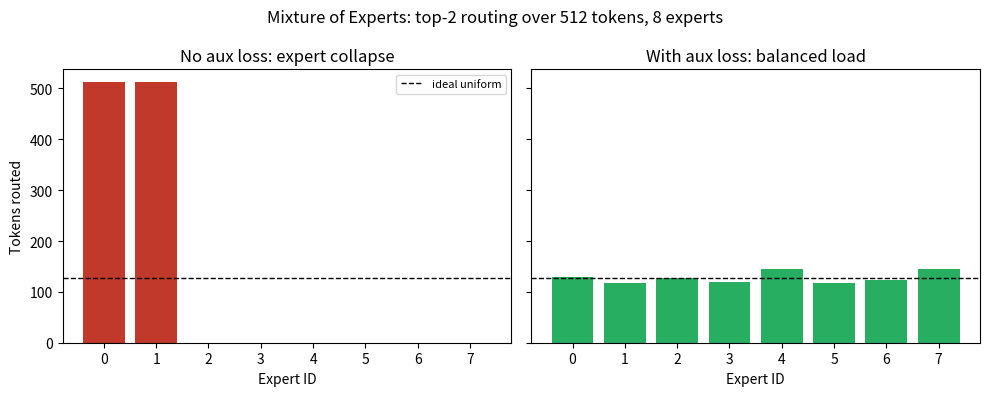

The matplotlib source for this figure:
"""
Day 76 — Mixture of Experts: router load balancing.

Simulates routing 512 tokens to 8 experts under top-2 gating, comparing
a router trained WITHOUT a load-balancing auxiliary loss (collapses onto
a few "winner" experts) against one trained WITH it (near-uniform load).
Synthetic data only — no downloads, no internet.
"""
import numpy as np
import matplotlib.pyplot as plt

np.random.seed(42)

n_tokens = 512
n_experts = 8
top_k = 2

# --- Router WITHOUT load-balancing loss: a few experts dominate the logits,
# so softmax repeatedly favors the same small subset (collapse). ---
collapse_bias = np.array([3.0, 2.6, 0.1, 0.0, -0.2, -0.4, -0.6, -0.8])
logits_collapsed = collapse_bias[None, :] + 0.3 * np.random.randn(n_tokens, n_experts)

# --- Router WITH load-balancing loss: bias pushed toward uniform, so
# per-token noise dominates and traffic spreads across all experts. ---
logits_balanced = 0.1 * np.random.randn(n_tokens, n_experts)


def route_counts(logits, k):
    counts = np.zeros(logits.shape[1], dtype=int)
    for row in logits:
        top = np.argpartition(row, -k)[-k:]  # top-k expert indices for this token
        counts[top] += 1
    return counts


counts_collapsed = route_counts(logits_collapsed, top_k)
counts_balanced = route_counts(logits_balanced, top_k)

fig, axes = plt.subplots(1, 2, figsize=(10, 4), sharey=True)
experts = np.arange(n_experts)

axes[0].bar(experts, counts_collapsed, color="#c0392b")
axes[0].set_title("No aux loss: expert collapse")
axes[0].set_xlabel("Expert ID")
axes[0].set_ylabel("Tokens routed")
axes[0].axhline(n_tokens * top_k / n_experts, color="black", linestyle="--", linewidth=1, label="ideal uniform")
axes[0].legend(fontsize=8)

axes[1].bar(experts, counts_balanced, color="#27ae60")
axes[1].set_title("With aux loss: balanced load")
axes[1].set_xlabel("Expert ID")
axes[1].axhline(n_tokens * top_k / n_experts, color="black", linestyle="--", linewidth=1)

fig.suptitle("Mixture of Experts: top-2 routing over 512 tokens, 8 experts")
plt.tight_layout()
plt.savefig("graph_DAY_76.png", dpi=120, bbox_inches="tight")
